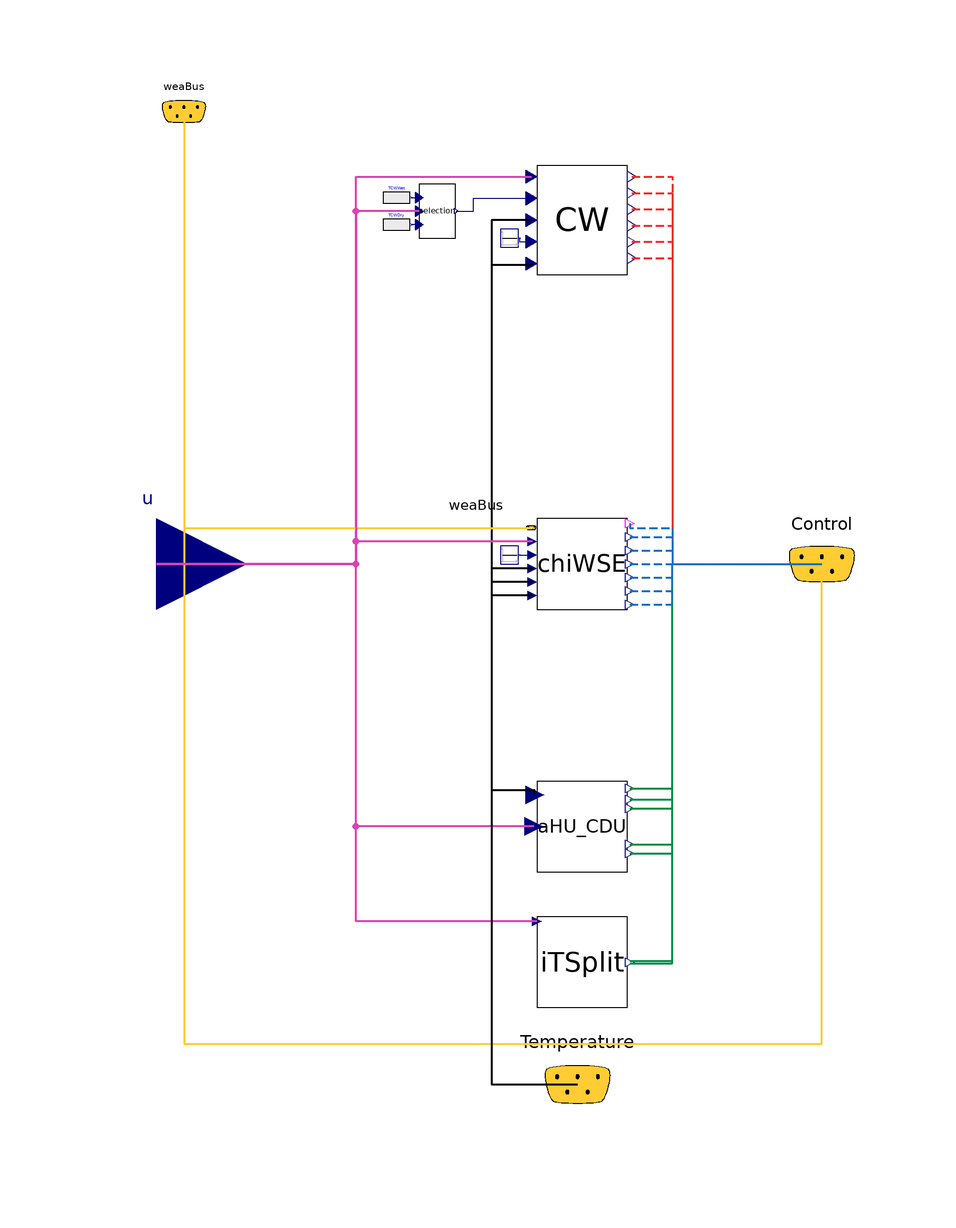

This picture is the connection diagram that the Modelica source below describes through its graphical annotations.

model ChiWSE
  parameter Real TAirset = 273.15 + 18 "[K]";
  parameter Real TFreeze=273.15 + 3 "[K]";
  parameter Real TCHWsupset = 273.15 + 14 "[K]";
  parameter Real TAppNominal = 6 "[K]";
  parameter Real ITLoad = 500000 "[W]";

  parameter Modelica.Units.SI.MassFlowRate mAir_flow_nominal=ITLoad/(
      1005*7.25) "Nominal mass flow rate at fan";

  parameter Modelica.Units.SI.MassFlowRate mCW_flow_nominal= ITLoad/(
      4200*20) "Nominal mass flow rate at condenser water";

  parameter Modelica.Units.SI.PressureDifference dp_nominal=500
    "Nominal pressure difference";
  Buildings.BoundaryConditions.WeatherData.Bus
                                     weaBus
    annotation (Placement(transformation(extent={{-110,90},{-90,110}}),
        iconTransformation(extent={{-110,90},{-90,110}})));
  Modelica.Blocks.Examples.BusUsage_Utilities.Interfaces.ControlBus Control
    annotation (Placement(transformation(extent={{26,-16},{56,16}}),
        iconTransformation(extent={{92,-8},{112,12}})));
  Modelica.Blocks.Examples.BusUsage_Utilities.Interfaces.ControlBus Temperature
    annotation (Placement(transformation(extent={{-28,-132},{2,-98}}),
        iconTransformation(extent={{-10,-112},{10,-92}})));
  DataCentersConfigurations.Controls.CW.CW CW(CW_flownominal=mCW_flow_nominal)
    annotation (Placement(transformation(extent={{-22,64},{-2,88}})));
  Modelica.Blocks.Interfaces.RealInput u
    annotation (Placement(transformation(extent={{-126,-20},{-86,20}}),
        iconTransformation(extent={{-126,-20},{-86,20}})));
  Modelica.Blocks.Sources.Constant const3(k=TFreeze)
    annotation (Placement(transformation(extent={{-30,70},{-26,74}})));
  IT.ITSplit iTSplit
    annotation (Placement(transformation(extent={{-22,-98},{-2,-78}})));
  AHU_CDU.AHU_CDU aHU_CDU
    annotation (Placement(transformation(extent={{-22,-68},{-2,-48}})));
  Modelica.Blocks.Sources.Constant TAppTow(k=TAppNominal)
                                                "Cooling tower approach"
    annotation (Placement(transformation(extent={{-30,0},{-26,4}})));
  CHW.ChiWSE chiWSE
    annotation (Placement(transformation(extent={{-22,-10},{-2,10}})));
  Modelica.Blocks.Sources.RealExpression TCWWet(y=min(23.89 + 273.15, max(
        273.15 + 12.78, weaBus.TWetBul + 3)))
    "Condenser water supply temperature setpoint"
    annotation (Placement(transformation(extent={{-56,78},{-50,84}})));
  Modelica.Blocks.Sources.RealExpression TCWDry(y=min(23.89 + 273.15, max(
        273.15 + 12.78, weaBus.TDryBul + 3)))
    "Condenser water supply temperature setpoint"
    annotation (Placement(transformation(extent={{-56,72},{-50,78}})));
  Valve.Selection selection
    annotation (Placement(transformation(extent={{-48,72},{-40,84}})));
equation
  connect(weaBus.TWetBul, Control.Wetbulb) annotation (Line(
      points={{-99.95,100.05},{-99.95,8},{-100,8},{-100,-106},{41,-106},{41,0}},
      color={255,204,51},
      thickness=0.5));
  connect(CW.TCWRet, Temperature.TCWRet) annotation (
      Line(points={{-23.2,66.4},{-23.2,66},{-32,66},{-32,-115},{-13,-115}},
                                                                       color={0,0,0},
      thickness=0.5));
  connect(CW.TCWSup, Temperature.TCWSup) annotation (
      Line(points={{-23.2,76},{-32,76},{-32,-115},{-13,-115}},  color={0,0,0},
      thickness=0.5));
  connect(u, CW.Archi_Selection) annotation (Line(
        points={{-106,0},{-62,0},{-62,85.6},{-23.2,85.6}},
        color={217,67,180},
      thickness=0.5));
  connect(const3.y, CW.TCWRetSet) annotation (Line(
        points={{-25.8,72},{-25.8,71.2},{-23.2,71.2}},
        color={0,0,127}));
  connect(iTSplit.y[1], Control.ITLoadAir) annotation (Line(
      points={{-1.4,-88.25},{8,-88.25},{8,0},{41,0}},
      color={0,140,72},
      thickness=0.5));
  connect(iTSplit.u, u) annotation (Line(points={{-22,-79},{-62,-79},{-62,0},{
          -106,0}},   color={217,67,180},
      thickness=0.5));
  connect(weaBus.TDryBul, Control.Drybulb) annotation (Line(
      points={{-99.95,100.05},{-100,100.05},{-100,-106},{41,-106},{41,0}},
      color={255,204,51},
      thickness=0.5));
  connect(aHU_CDU.u, u) annotation (Line(
      points={{-22.6,-58},{-62,-58},{-62,0},{-106,0}},
      color={217,67,180},
      thickness=0.5));
  connect(aHU_CDU.CDU_Bypass, Control.CDUBypass) annotation (Line(points={{-1.4,
          -64},{8,-64},{8,0},{41,0}},    color={0,140,72},
      thickness=0.5));
  connect(aHU_CDU.CDU_Activate, Control.CDUActivate) annotation (Line(points={{-1.4,
          -62},{8,-62},{8,0},{41,0}},         color={0,140,72},
      thickness=0.5));
  connect(iTSplit.y[2], Control.ITLoadCDU) annotation (Line(points={{-1.4,
          -87.75},{8,-87.75},{8,0},{41,0}},    color={0,140,72},
      thickness=0.5));
  connect(aHU_CDU.AHU_Bypass, Control.AHUBypass) annotation (Line(points={{-1.4,
          -52},{8,-52},{8,0},{41,0}},    color={0,140,72},
      thickness=0.5));
  connect(aHU_CDU.AHU_Activate, Control.AHUActivate) annotation (Line(points={{-1.4,
          -54},{8,-54},{8,0},{41,0}},         color={0,140,72},
      thickness=0.5));
  connect(CW.CTFan, Control.CTFan) annotation (Line(
      points={{-1,85.6},{8,85.6},{8,0},{41,0}},
      color={238,46,47},
      pattern=LinePattern.Dash,
      thickness=0.5));
  connect(CW.DCTFan, Control.DCTFan) annotation (Line(
      points={{-1,82},{8,82},{8,0},{41,0}},
      color={238,46,47},
      pattern=LinePattern.Dash,
      thickness=0.5));
  connect(CW.DCT, Control.ValveDCT) annotation (Line(
      points={{-1,78.4},{8,78.4},{8,0},{41,0}},
      color={238,46,47},
      pattern=LinePattern.Dash,
      thickness=0.5));
  connect(CW.WCT, Control.ValveWCT) annotation (Line(
      points={{-1,74.8},{8,74.8},{8,0},{41,0}},
      color={238,46,47},
      pattern=LinePattern.Dash,
      thickness=0.5));
  connect(CW.bypass, Control.CWBypass) annotation (Line(
      points={{-1,71.2},{8,71.2},{8,0},{41,0}},
      color={238,46,47},
      pattern=LinePattern.Dash,
      thickness=0.5));
  connect(CW.CWmassflow, Control.PumpCW) annotation (Line(
      points={{-1,67.6},{8,67.6},{8,0},{41,0}},
      color={238,46,47},
      pattern=LinePattern.Dash,
      thickness=0.5));
  connect(TAppTow.y, chiWSE.TApp) annotation (Line(points={{-25.8,2},{-23,2}},
                         color={0,0,127}));
  connect(chiWSE.TCHWSupWSE, Temperature.TChiEnter) annotation (Line(
      points={{-23,-1},{-32,-1},{-32,-115},{-13,-115}},
      color={0,0,0},
      thickness=0.5));
  connect(chiWSE.TCHWRetWSE, Temperature.TCHWRet) annotation (Line(
      points={{-23,-4},{-32,-4},{-32,-115},{-13,-115}},
      color={0,0,0},
      thickness=0.5));
  connect(chiWSE.Chion, Control.ChiOn) annotation (Line(
      points={{-1.4,9},{-1.4,8},{8,8},{8,0},{41,0}},
      color={28,108,200},
      pattern=LinePattern.Dash,
      thickness=0.5));
  connect(chiWSE.ChillerBypass, Control.ChiBypass) annotation (Line(
      points={{-1.4,6},{8,6},{8,0},{41,0}},
      color={28,108,200},
      pattern=LinePattern.Dash,
      thickness=0.5));
  connect(chiWSE.ValveChi, Control.ValveChi) annotation (Line(
      points={{-1.4,3},{8,3},{8,0},{41,0}},
      color={28,108,200},
      pattern=LinePattern.Dash,
      thickness=0.5));
  connect(chiWSE.ValveWSE, Control.ValveWSE) annotation (Line(
      points={{-1.4,0},{41,0}},
      color={28,108,200},
      pattern=LinePattern.Dash,
      thickness=0.5));
  connect(chiWSE.CHWSupSet, Control.CHWSupSet) annotation (Line(
      points={{-1.4,-6},{8,-6},{8,0},{41,0}},
      color={28,108,200},
      pattern=LinePattern.Dash,
      thickness=0.5));
  connect(chiWSE.TCHWSup, Temperature.TCHWSup) annotation (Line(
      points={{-23,-7},{-32,-7},{-32,-115},{-13,-115}},
      color={0,0,0},
      thickness=0.5));
  connect(chiWSE.u, u) annotation (Line(points={{-23,5},{-62,5},{-62,0},{-106,0}},
        color={217,67,180},
      thickness=0.5));
  connect(weaBus, chiWSE.weaBus) annotation (Line(
      points={{-100,100},{-100,8},{-23.2,8}},
      color={255,204,51},
      thickness=0.5), Text(
      string="%first",
      index=-1,
      extent={{-6,3},{-6,3}},
      horizontalAlignment=TextAlignment.Right));
  connect(aHU_CDU.AHU_TMeas, Temperature.TAirRet) annotation (Line(
      points={{-22.4,-51},{-22.4,-50},{-32,-50},{-32,-115},{-13,-115}},
      color={0,0,0},
      thickness=0.5));
  connect(aHU_CDU.AHU_Fan, Control.AHUFan) annotation (Line(
      points={{-1.4,-49.6},{8,-49.6},{8,0},{41,0}},
      color={0,140,72},
      thickness=0.5));
  connect(selection.TCWDry, TCWDry.y)
    annotation (Line(points={{-48,75},{-49.7,75}}, color={0,0,127}));
  connect(TCWWet.y, selection.TCWWet)
    annotation (Line(points={{-49.7,81},{-48,81}}, color={0,0,127}));
  connect(selection.V, CW.TCWSupSet) annotation (Line(points={{-39.84,78},{-36,
          78},{-36,80.8},{-23.2,80.8}}, color={0,0,127}));
  connect(selection.u, u) annotation (Line(
      points={{-48,78},{-62,78},{-62,0},{-106,0}},
      color={217,67,180},
      thickness=0.5));
  connect(chiWSE.mchw, Control.PumpCHW) annotation (Line(
      points={{-1.4,-9},{8,-9},{8,0},{41,0}},
      color={28,108,200},
      thickness=0.5,
      pattern=LinePattern.Dash));
  connect(chiWSE.WSEbypass, Control.WSEBypass) annotation (Line(
      points={{-1.4,-3},{8,-3},{8,0},{41,0}},
      color={28,108,200},
      thickness=0.5,
      pattern=LinePattern.Dash));
  annotation (Icon(coordinateSystem(preserveAspectRatio=false, extent={{-100,
            -120},{100,120}})),                                  Diagram(
        coordinateSystem(preserveAspectRatio=false, extent={{-100,-120},{100,
            120}})));
end ChiWSE;